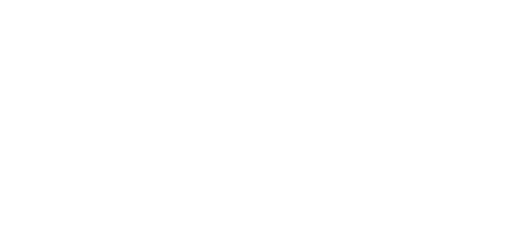
t = 0.00 s
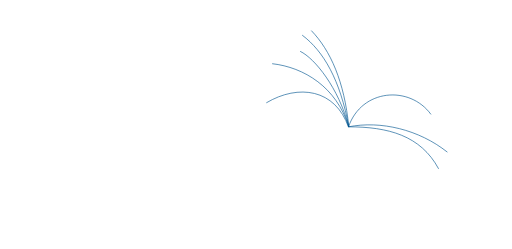
t = 0.75 s
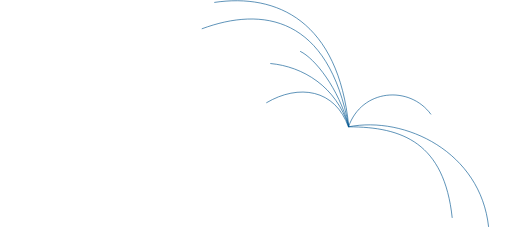
t = 1.50 s
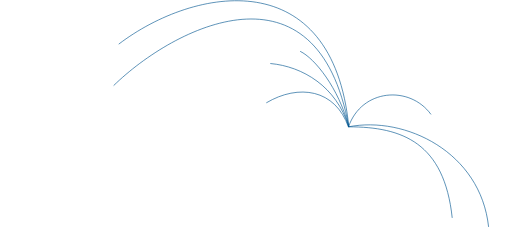
t = 2.25 s

The animated SVG that drew these frames (rendered in a browser with its animation timeline set to each time). Animation: 8 SMIL elements (animate=8); one cycle of 3.00 s, repeats indefinitely.

<svg width="1217" height="592" viewBox="0 0 1217 592" fill="none" xmlns="http://www.w3.org/2000/svg">
  <path d="M829.146 301.522C739.499 -189.5 269.5 153.5 211.502 278" stroke="#005490" stroke-width="1.5" stroke-dasharray="1000" stroke-dashoffset="1000">
    <animate attributeName="stroke-dashoffset" from="1000" to="0" dur="3s" fill="freeze" repeatCount="indefinite" />
  </path>
  <path d="M829.144 301.522C780.5 -187 278.002 23 177.503 222.5" stroke="#005490" stroke-width="1.5" stroke-dasharray="1000" stroke-dashoffset="1000">
    <animate attributeName="stroke-dashoffset" from="1000" to="0" dur="3s" fill="freeze" repeatCount="indefinite" />
  </path>
  <path d="M828.418 301.523C963 275 1142.5 361.5 1161.5 539.5" stroke="#005490" stroke-width="1.5" stroke-dasharray="1000" stroke-dashoffset="1000">
    <animate attributeName="stroke-dashoffset" from="1000" to="0" dur="3s" fill="freeze" repeatCount="indefinite" />
  </path>
  <path d="M828.418 301.523C957.497 301.523 1056 340 1075 518" stroke="#005490" stroke-width="1.5" stroke-dasharray="1000" stroke-dashoffset="1000">
    <animate attributeName="stroke-dashoffset" from="1000" to="0" dur="3s" fill="freeze" repeatCount="indefinite" />
  </path>
  <path d="M828.418 301.523C860.062 210.502 974 202.5 1024.5 272" stroke="#005490" stroke-width="1.5" stroke-dasharray="1000" stroke-dashoffset="1000">
    <animate attributeName="stroke-dashoffset" from="1000" to="0" dur="3s" fill="freeze" repeatCount="indefinite" />
  </path>
  <path d="M829.148 301.522C805 209 748 138.5 713.5 122" stroke="#005490" stroke-width="1.5" stroke-dasharray="1000" stroke-dashoffset="1000">
    <animate attributeName="stroke-dashoffset" from="1000" to="0" dur="3s" fill="freeze" repeatCount="indefinite" />
  </path>
  <path d="M829 301.5C799.5 205.5 719.501 157.999 642.499 151" stroke="#005490" stroke-width="1.5" stroke-dasharray="1000" stroke-dashoffset="1000">
    <animate attributeName="stroke-dashoffset" from="1000" to="0" dur="3s" fill="freeze" repeatCount="indefinite" />
  </path>
  <path d="M828.5 302.5C796.857 211.479 709.848 198.977 632.999 244.5" stroke="#005490" stroke-width="1.5" stroke-dasharray="1000" stroke-dashoffset="1000">
    <animate attributeName="stroke-dashoffset" from="1000" to="0" dur="3s" fill="freeze" repeatCount="indefinite" />
  </path>
</svg>